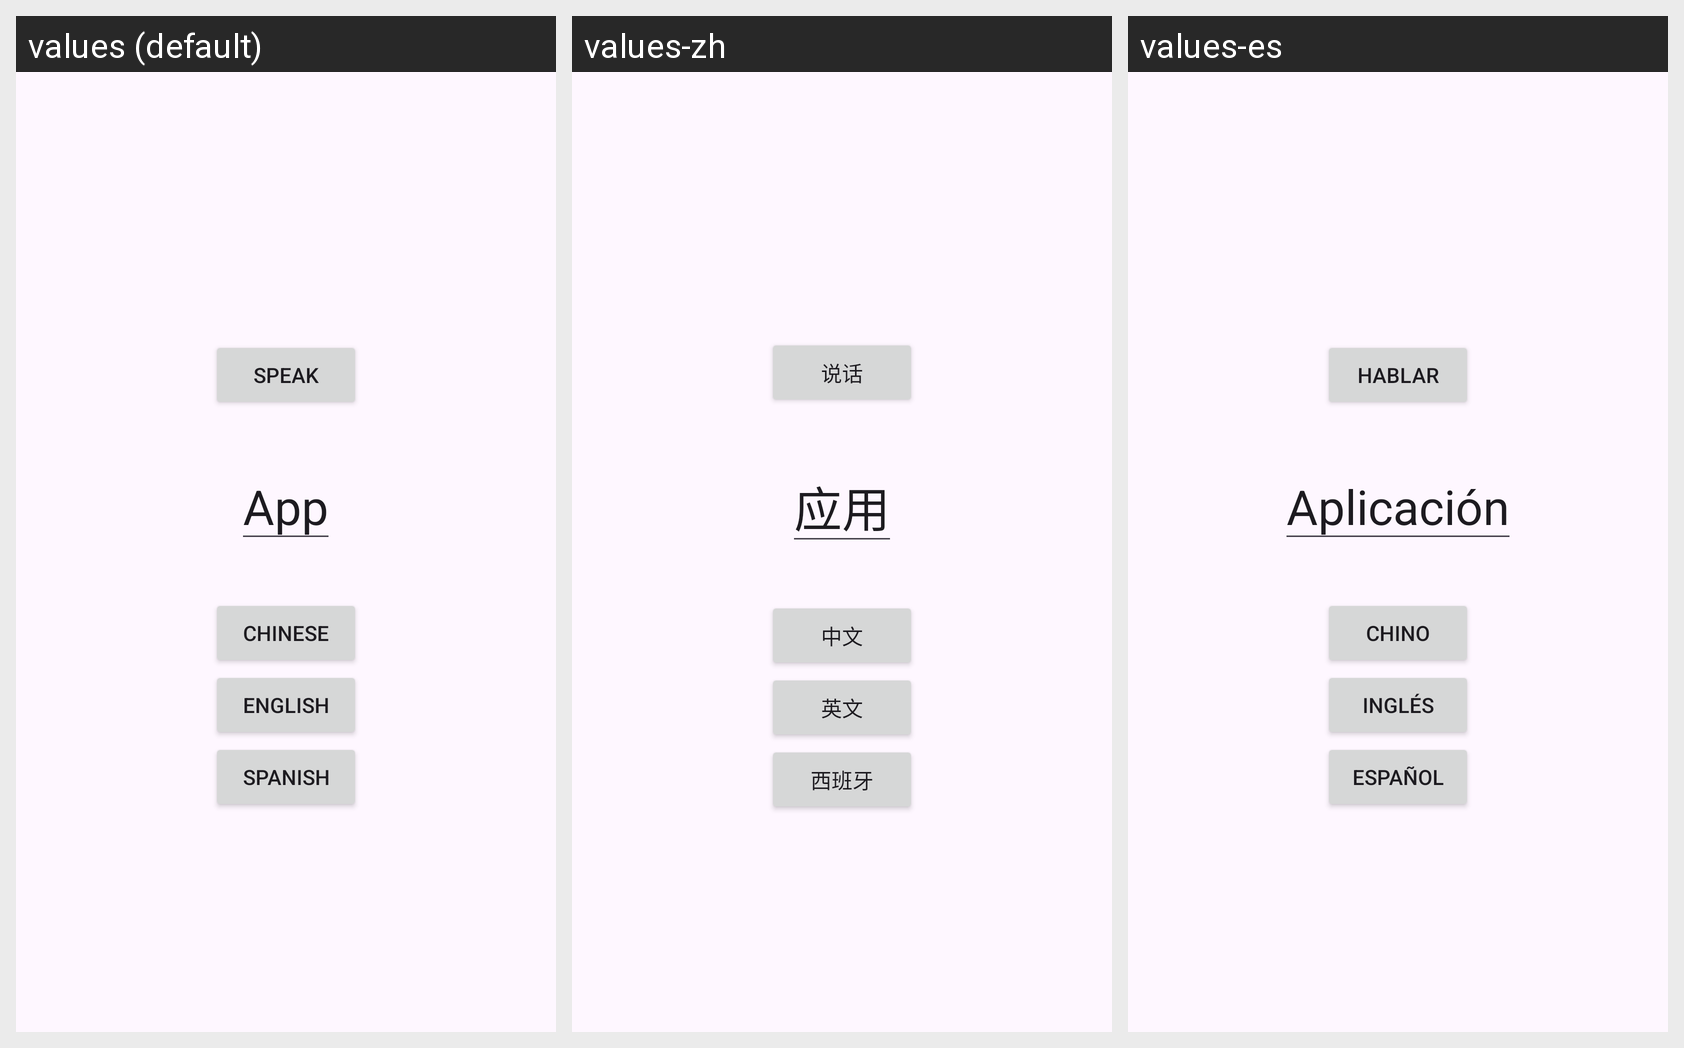

For this localized Android screen grid, give each drawn string resource with its value in every locale shown.
Android screen res/layout/activity_main.xml rendered under 3 locales, left to right: values (default), values-zh, values-es. Device: Nexus 5 (rendered at 1080×1920; each locale shown at half size, 540×960, under a caption strip naming it); theme Theme.YuyanLi_Assignment5Q2_SpringBreakChooser.
Strings drawn on this screen, with the default value and each locale's value (text and hints the layout hard-codes, and strings that could not be matched under every locale, appear in the picture but are not listed):

speak
  values: Speak
  values-zh: 说话
  values-es: Hablar

text
  values: App
  values-zh: 应用
  values-es: Aplicación

chinese
  values: Chinese
  values-zh: 中文
  values-es: Chino

english
  values: English
  values-zh: 英文
  values-es: Inglés

spanish
  values: Spanish
  values-zh: 西班牙
  values-es: Español
